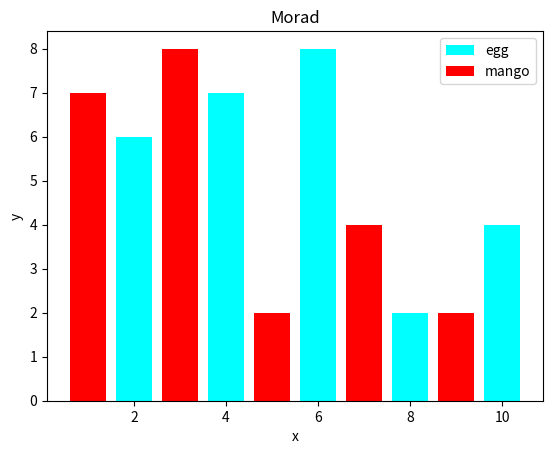

Here is the Python script that generated this plot:
import matplotlib.pyplot as plt

x=[2,4,6,8,10]
y=[6,7,8,2,4]

x2=[1,3,5,7,9]
y2=[7,8,2,4,2]

plt.bar(x,y,label="egg",color='cyan')
plt.bar(x2,y2,label="mango",color='red')

plt.xlabel("x")
plt.ylabel("y")
plt.title("Morad")
plt.legend()
plt.show()
